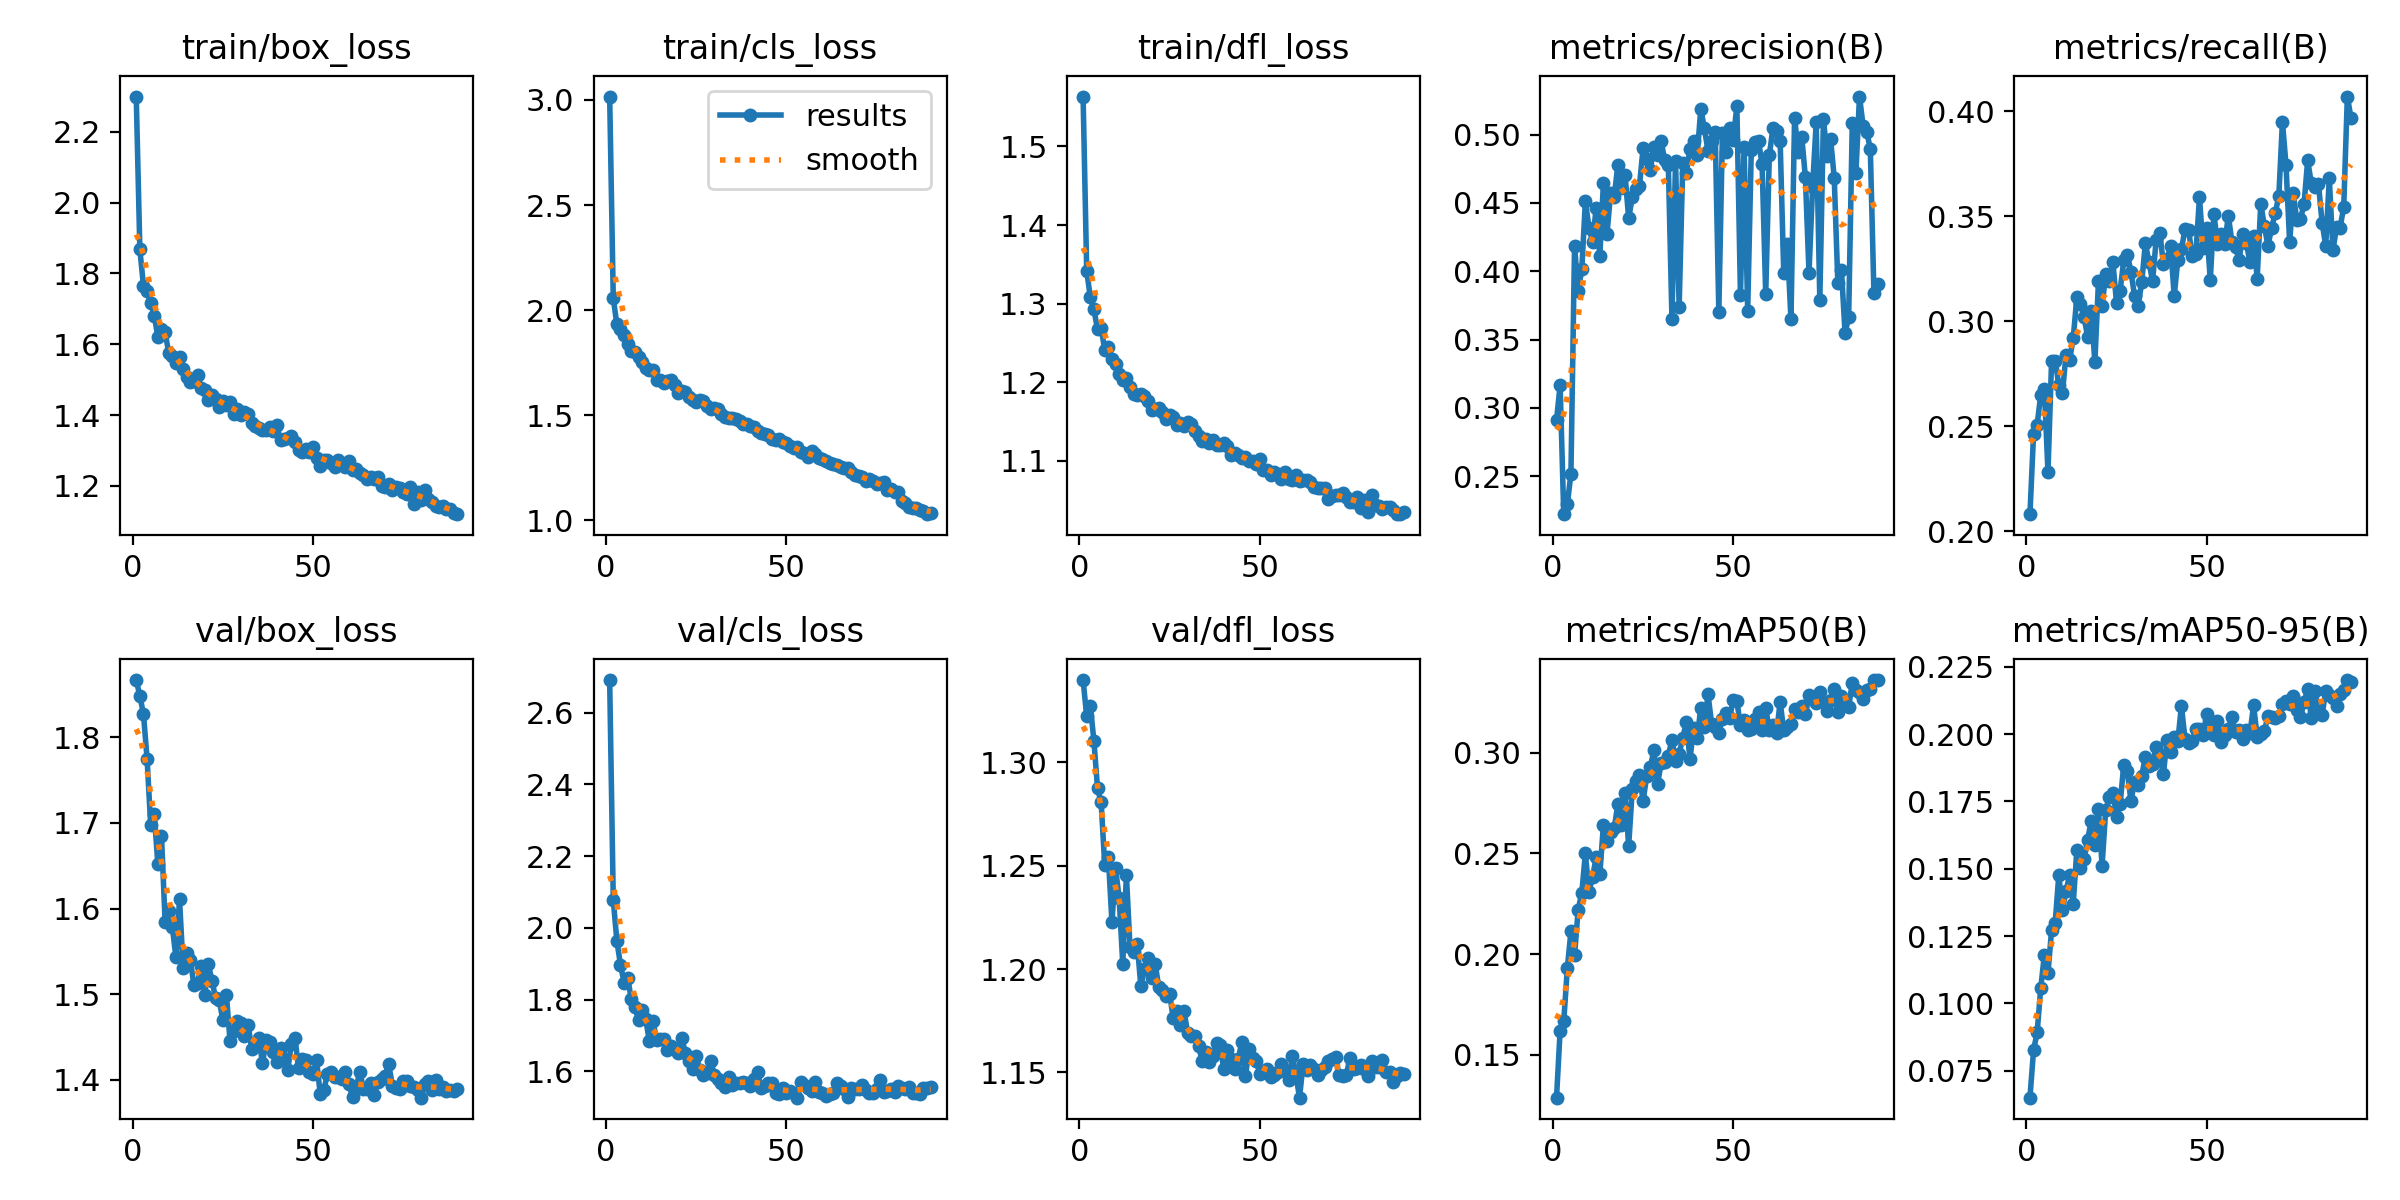

The data file committed next to this chart (first rows):
epoch, train/box_loss, train/cls_loss, train/dfl_loss, metrics/precision(B), metrics/recall(B), metrics/mAP50(B), metrics/mAP50-95(B), val/box_loss, val/cls_loss, val/dfl_loss, lr/pg0, lr/pg1, lr/pg2
1, 2.3, 3.016, 1.563, 0.2911, 0.2082, 0.1287, 0.06498, 1.867, 2.691, 1.34, 0.0002724, 0.0002724, 0.0002724
2, 1.868, 2.055, 1.342, 0.3167, 0.2464, 0.1619, 0.08261, 1.849, 2.077, 1.322, 0.000544, 0.000544, 0.000544
3, 1.765, 1.932, 1.308, 0.2223, 0.2508, 0.1665, 0.08926, 1.827, 1.963, 1.327, 0.0008096, 0.0008096, 0.0008096
4, 1.751, 1.911, 1.293, 0.2297, 0.2651, 0.193, 0.1058, 1.775, 1.897, 1.31, 0.0008055, 0.0008055, 0.0008055
5, 1.717, 1.88, 1.267, 0.252, 0.2676, 0.2114, 0.118, 1.698, 1.847, 1.287, 0.0008055, 0.0008055, 0.0008055
6, 1.681, 1.839, 1.27, 0.4187, 0.2283, 0.1993, 0.1113, 1.71, 1.86, 1.281, 0.0007964, 0.0007964, 0.0007964
7, 1.62, 1.804, 1.241, 0.3853, 0.2811, 0.2221, 0.1272, 1.651, 1.8, 1.25, 0.0007872, 0.0007872, 0.0007872
8, 1.644, 1.802, 1.244, 0.4014, 0.2813, 0.2303, 0.13, 1.685, 1.78, 1.254, 0.000778, 0.000778, 0.000778
9, 1.633, 1.778, 1.23, 0.4511, 0.2696, 0.25, 0.1476, 1.585, 1.742, 1.223, 0.0007689, 0.0007689, 0.0007689
10, 1.577, 1.752, 1.223, 0.432, 0.2658, 0.2311, 0.1348, 1.597, 1.77, 1.249, 0.0007597, 0.0007597, 0.0007597
11, 1.566, 1.725, 1.21, 0.4215, 0.284, 0.2384, 0.1416, 1.579, 1.746, 1.234, 0.0007505, 0.0007505, 0.0007505
12, 1.548, 1.716, 1.204, 0.4466, 0.2817, 0.2481, 0.1477, 1.543, 1.683, 1.202, 0.0007414, 0.0007414, 0.0007414
13, 1.564, 1.713, 1.205, 0.4108, 0.2919, 0.2396, 0.137, 1.611, 1.739, 1.246, 0.0007322, 0.0007322, 0.0007322
14, 1.53, 1.667, 1.194, 0.4646, 0.3114, 0.264, 0.1569, 1.53, 1.688, 1.211, 0.000723, 0.000723, 0.000723
15, 1.507, 1.666, 1.185, 0.4275, 0.3083, 0.2564, 0.1501, 1.548, 1.689, 1.208, 0.0007139, 0.0007139, 0.0007139
16, 1.495, 1.653, 1.183, 0.4573, 0.3021, 0.2606, 0.1536, 1.54, 1.69, 1.212, 0.0007047, 0.0007047, 0.0007047
17, 1.497, 1.661, 1.185, 0.4543, 0.2925, 0.2626, 0.1608, 1.51, 1.659, 1.192, 0.0006956, 0.0006956, 0.0006956
18, 1.512, 1.665, 1.182, 0.4778, 0.3051, 0.2744, 0.1679, 1.513, 1.669, 1.2, 0.0006864, 0.0006864, 0.0006864
19, 1.476, 1.642, 1.177, 0.4613, 0.2804, 0.264, 0.1589, 1.533, 1.662, 1.205, 0.0006772, 0.0006772, 0.0006772
20, 1.472, 1.606, 1.164, 0.4704, 0.3192, 0.28, 0.1721, 1.499, 1.65, 1.196, 0.0006681, 0.0006681, 0.0006681
21, 1.442, 1.616, 1.166, 0.4389, 0.3071, 0.2537, 0.1511, 1.535, 1.691, 1.202, 0.0006589, 0.0006589, 0.0006589
22, 1.456, 1.608, 1.168, 0.454, 0.3224, 0.2818, 0.1717, 1.515, 1.651, 1.191, 0.0006497, 0.0006497, 0.0006497
23, 1.447, 1.585, 1.162, 0.4604, 0.319, 0.286, 0.1767, 1.496, 1.629, 1.19, 0.0006406, 0.0006406, 0.0006406
24, 1.423, 1.573, 1.153, 0.4627, 0.3282, 0.2888, 0.1782, 1.493, 1.606, 1.187, 0.0006314, 0.0006314, 0.0006314
25, 1.439, 1.564, 1.158, 0.4898, 0.3089, 0.2761, 0.1693, 1.47, 1.642, 1.188, 0.0006222, 0.0006222, 0.0006222
26, 1.429, 1.57, 1.155, 0.4819, 0.3146, 0.2883, 0.1739, 1.499, 1.602, 1.176, 0.0006131, 0.0006131, 0.0006131
27, 1.437, 1.566, 1.146, 0.4739, 0.329, 0.2928, 0.1885, 1.445, 1.589, 1.18, 0.0006039, 0.0006039, 0.0006039
28, 1.404, 1.544, 1.148, 0.4908, 0.3317, 0.3013, 0.1863, 1.457, 1.595, 1.173, 0.0005948, 0.0005948, 0.0005948
29, 1.418, 1.531, 1.145, 0.485, 0.3237, 0.2843, 0.1752, 1.468, 1.627, 1.18, 0.0005856, 0.0005856, 0.0005856
30, 1.401, 1.532, 1.15, 0.4951, 0.3121, 0.295, 0.1823, 1.466, 1.591, 1.169, 0.0005764, 0.0005764, 0.0005764
31, 1.407, 1.527, 1.147, 0.4812, 0.3075, 0.2954, 0.1813, 1.451, 1.578, 1.168, 0.0005673, 0.0005673, 0.0005673
32, 1.403, 1.505, 1.138, 0.478, 0.3186, 0.2986, 0.1846, 1.464, 1.567, 1.168, 0.0005581, 0.0005581, 0.0005581
33, 1.377, 1.493, 1.132, 0.3653, 0.3372, 0.3065, 0.1916, 1.436, 1.557, 1.163, 0.0005489, 0.0005489, 0.0005489
34, 1.369, 1.486, 1.126, 0.4809, 0.3281, 0.2959, 0.1881, 1.439, 1.583, 1.155, 0.0005398, 0.0005398, 0.0005398
35, 1.363, 1.484, 1.128, 0.3741, 0.3192, 0.2995, 0.1891, 1.449, 1.562, 1.16, 0.0005306, 0.0005306, 0.0005306
36, 1.359, 1.48, 1.123, 0.4789, 0.3388, 0.3074, 0.1954, 1.419, 1.566, 1.155, 0.0005215, 0.0005215, 0.0005215
37, 1.357, 1.473, 1.126, 0.472, 0.3419, 0.3153, 0.1924, 1.446, 1.566, 1.158, 0.0005123, 0.0005123, 0.0005123
38, 1.365, 1.458, 1.121, 0.4897, 0.3274, 0.2967, 0.1852, 1.445, 1.571, 1.164, 0.0005031, 0.0005031, 0.0005031
39, 1.355, 1.459, 1.12, 0.4956, 0.3295, 0.3123, 0.1977, 1.433, 1.569, 1.163, 0.000494, 0.000494, 0.000494
40, 1.371, 1.447, 1.122, 0.4847, 0.3358, 0.3074, 0.1933, 1.421, 1.559, 1.152, 0.0004848, 0.0004848, 0.0004848
41, 1.329, 1.445, 1.119, 0.5188, 0.3121, 0.3224, 0.1988, 1.437, 1.579, 1.161, 0.0004756, 0.0004756, 0.0004756
42, 1.333, 1.427, 1.108, 0.5046, 0.3292, 0.313, 0.1974, 1.425, 1.597, 1.157, 0.0004665, 0.0004665, 0.0004665
43, 1.336, 1.417, 1.111, 0.4879, 0.3342, 0.3291, 0.2105, 1.411, 1.554, 1.151, 0.0004573, 0.0004573, 0.0004573
44, 1.341, 1.412, 1.108, 0.495, 0.3439, 0.3145, 0.198, 1.442, 1.56, 1.156, 0.0004482, 0.0004482, 0.0004482
45, 1.325, 1.407, 1.104, 0.5015, 0.3432, 0.3128, 0.1966, 1.449, 1.568, 1.165, 0.000439, 0.000439, 0.000439
46, 1.302, 1.387, 1.106, 0.3703, 0.3309, 0.3099, 0.1975, 1.413, 1.567, 1.148, 0.0004298, 0.0004298, 0.0004298
47, 1.297, 1.382, 1.099, 0.5014, 0.3319, 0.3169, 0.2021, 1.425, 1.54, 1.161, 0.0004207, 0.0004207, 0.0004207
48, 1.305, 1.384, 1.1, 0.4876, 0.359, 0.3199, 0.202, 1.423, 1.536, 1.157, 0.0004115, 0.0004115, 0.0004115
49, 1.296, 1.371, 1.096, 0.5051, 0.3347, 0.3175, 0.1997, 1.409, 1.555, 1.156, 0.0004023, 0.0004023, 0.0004023
50, 1.309, 1.365, 1.103, 0.4958, 0.3444, 0.3263, 0.2077, 1.407, 1.539, 1.149, 0.0003932, 0.0003932, 0.0003932
51, 1.278, 1.351, 1.089, 0.5211, 0.3198, 0.3255, 0.2045, 1.423, 1.544, 1.15, 0.000384, 0.000384, 0.000384
52, 1.257, 1.342, 1.089, 0.3825, 0.3513, 0.3137, 0.1996, 1.383, 1.54, 1.152, 0.0003748, 0.0003748, 0.0003748
53, 1.272, 1.349, 1.083, 0.491, 0.3366, 0.3161, 0.2047, 1.388, 1.526, 1.148, 0.0003657, 0.0003657, 0.0003657
54, 1.274, 1.324, 1.086, 0.3708, 0.3415, 0.3113, 0.1969, 1.407, 1.571, 1.149, 0.0003565, 0.0003565, 0.0003565
55, 1.266, 1.32, 1.083, 0.4888, 0.3367, 0.3118, 0.1999, 1.409, 1.561, 1.15, 0.0003474, 0.0003474, 0.0003474
56, 1.255, 1.302, 1.078, 0.4949, 0.3503, 0.3168, 0.2018, 1.403, 1.554, 1.154, 0.0003382, 0.0003382, 0.0003382
57, 1.274, 1.328, 1.085, 0.4953, 0.3376, 0.3202, 0.2062, 1.403, 1.544, 1.151, 0.000329, 0.000329, 0.000329
58, 1.261, 1.316, 1.077, 0.4782, 0.3352, 0.3115, 0.2007, 1.4, 1.57, 1.146, 0.0003199, 0.0003199, 0.0003199
59, 1.252, 1.298, 1.075, 0.3831, 0.3292, 0.3223, 0.2017, 1.409, 1.543, 1.158, 0.0003107, 0.0003107, 0.0003107
60, 1.27, 1.291, 1.082, 0.4848, 0.3414, 0.3114, 0.1981, 1.394, 1.541, 1.149, 0.0003015, 0.0003015, 0.0003015
... 30 more rows
